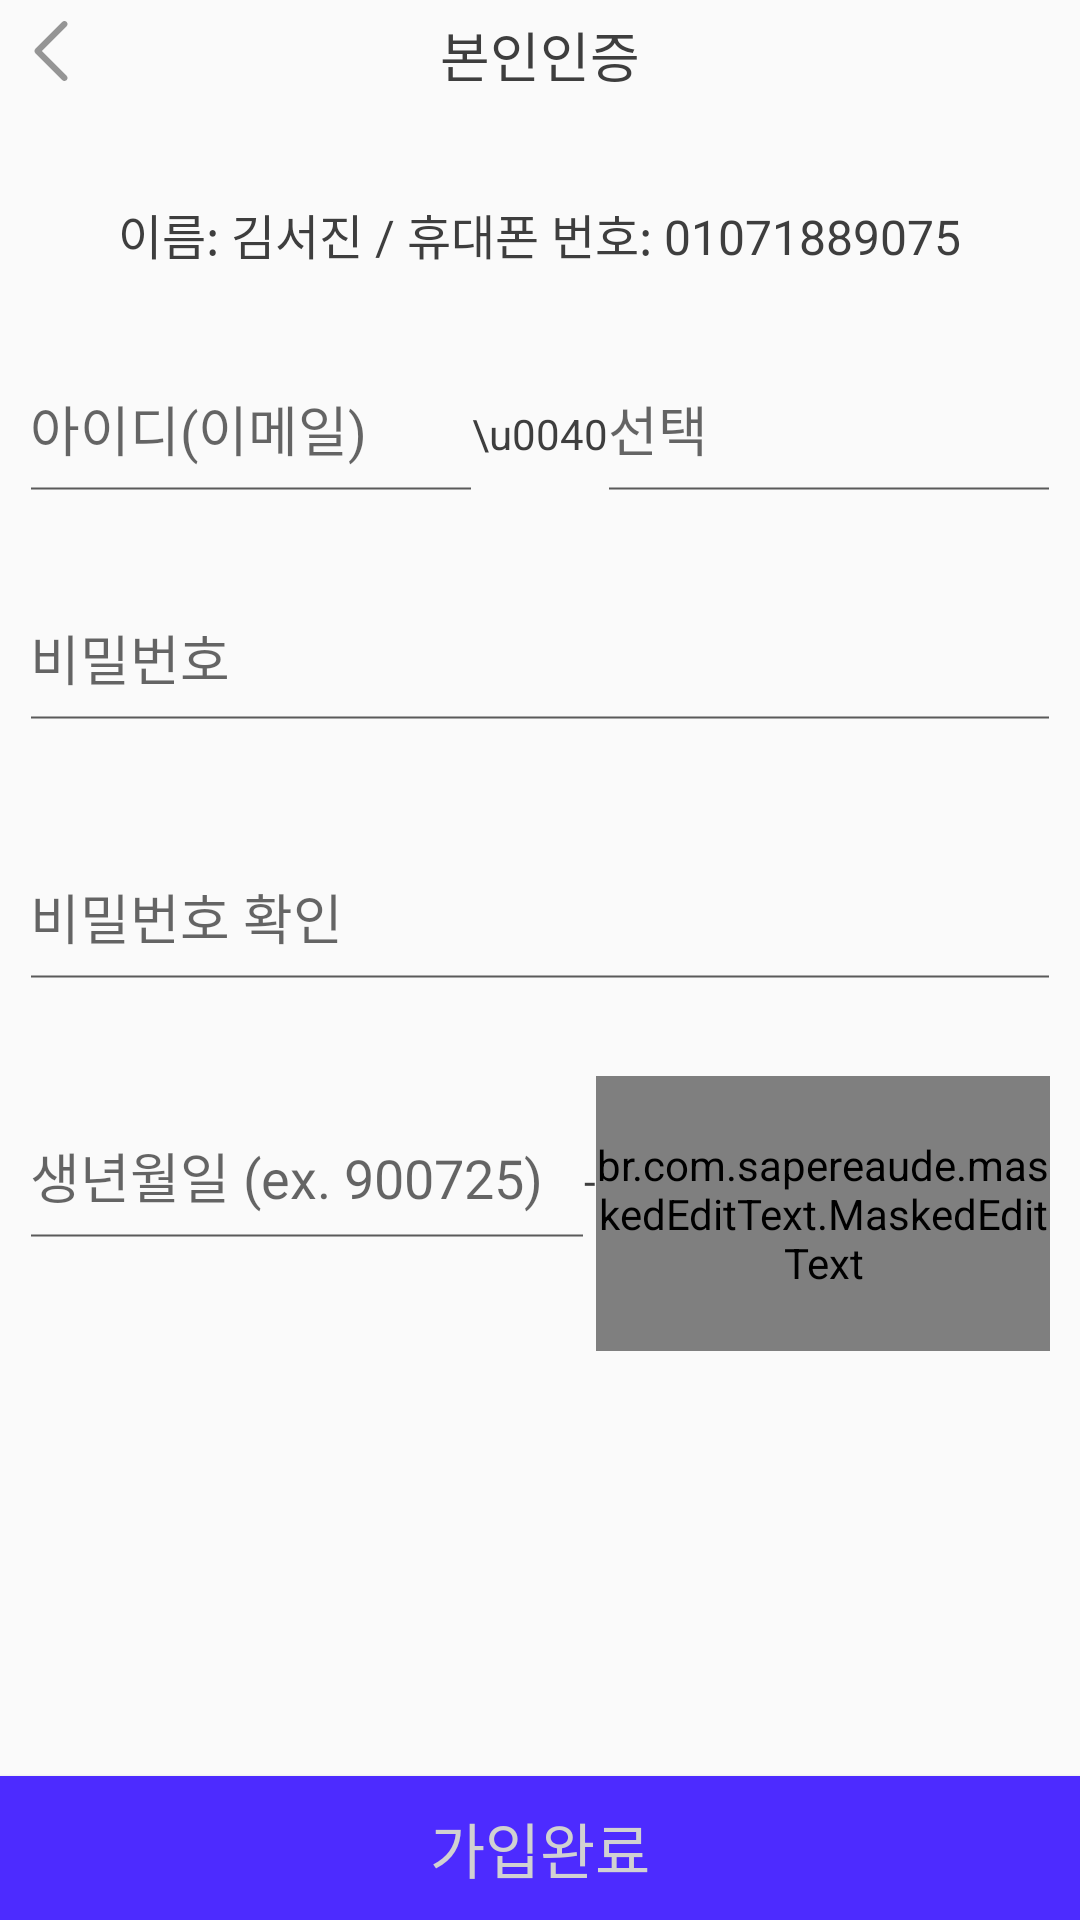

The Android layout XML behind this screen, and the referenced resources:
<!-- AndroidManifest.xml: application theme Theme.AppCompat.Light.NoActionBar -->
<!-- res/layout/activity_signin_signin.xml -->
<?xml version="1.0" encoding="utf-8"?>
<androidx.constraintlayout.widget.ConstraintLayout xmlns:android="http://schemas.android.com/apk/res/android"
    xmlns:app="http://schemas.android.com/apk/res-auto"
    xmlns:mask="http://schemas.android.com/apk/res-auto"
    android:layout_width="match_parent"
    android:layout_height="match_parent">

    <androidx.constraintlayout.widget.ConstraintLayout
        android:id="@+id/signin_auth_by_phone_header"
        android:layout_width="match_parent"
        android:layout_height="wrap_content"
        android:paddingTop="5sp"
        android:paddingBottom="5sp"
        app:layout_constraintTop_toTopOf="parent">

        <include layout="@layout/image_btn_back" />

        <TextView
            android:layout_width="wrap_content"
            android:layout_height="wrap_content"
            android:text="본인인증"
            android:textColor="@color/gray_900"
            android:textSize="18sp"
            app:layout_constraintBottom_toBottomOf="parent"
            app:layout_constraintEnd_toEndOf="parent"
            app:layout_constraintStart_toStartOf="parent"
            app:layout_constraintTop_toTopOf="parent" />
    </androidx.constraintlayout.widget.ConstraintLayout>

    <LinearLayout
        android:layout_width="match_parent"
        android:layout_height="wrap_content"
        android:gravity="center"
        android:orientation="vertical"
        android:padding="10sp"
        app:layout_constraintTop_toBottomOf="@id/signin_auth_by_phone_header">

        <TextView
            android:id="@+id/signin_signin_userinfo_text"
            android:layout_width="wrap_content"
            android:layout_height="wrap_content"
            android:layout_marginTop="20sp"
            android:layout_marginBottom="20sp"
            android:text="이름: 김서진 / 휴대폰 번호: 01071889075"
            android:textColor="@color/gray_900"
            android:textSize="16sp" />

        <LinearLayout
            android:layout_width="match_parent"
            android:layout_height="wrap_content"
            android:layout_marginBottom="10sp"
            android:weightSum="10">

            <com.google.android.material.textfield.TextInputEditText
                android:id="@+id/signin_signin_user_email"
                style="@style/EditTextStyle"
                android:layout_width="0dp"
                android:layout_height="wrap_content"
                android:layout_weight="5"
                android:hint="아이디(이메일)"
                android:inputType="textUri" />

            <TextView
                android:layout_width="wrap_content"
                android:layout_height="wrap_content"
                android:text="\u0040"
                android:textColor="@color/gray_900" />

            <com.google.android.material.textfield.TextInputEditText
                android:id="@+id/signin_signin_user_email_format"
                style="@style/EditTextStyle"
                android:layout_width="0dp"
                android:layout_height="wrap_content"
                android:layout_weight="5"
                android:hint="선택"
                android:onClick="showEmailFormatOptionDialog" />

        </LinearLayout>

        <com.google.android.material.textfield.TextInputEditText
            android:id="@+id/signin_signin_pw_1"
            style="@style/EditTextStyle"
            android:layout_width="match_parent"
            android:layout_height="wrap_content"
            android:layout_marginBottom="20sp"
            android:hint="비밀번호"
            android:inputType="textPassword" />

        <com.google.android.material.textfield.TextInputEditText
            android:id="@+id/signin_signin_pw_2"
            style="@style/EditTextStyle"
            android:layout_width="match_parent"
            android:layout_height="wrap_content"
            android:layout_marginBottom="20sp"
            android:hint="비밀번호 확인"
            android:inputType="textPassword" />

        <LinearLayout
            android:layout_width="match_parent"
            android:layout_height="wrap_content"
            android:layout_marginBottom="10sp"
            android:weightSum="10">

            <com.google.android.material.textfield.TextInputEditText
                android:id="@+id/signin_signin_birthdate"
                style="@style/EditTextStyle"
                android:layout_width="0dp"
                android:layout_height="wrap_content"
                android:layout_weight="5.5"
                android:hint="생년월일 (ex. 900725)"
                android:inputType="number"
                android:maxLength="6" />

            <TextView
                android:layout_width="wrap_content"
                android:layout_height="wrap_content"
                android:text="-"
                android:textColor="@color/gray_900" />

            <br.com.sapereaude.maskedEditText.MaskedEditText
                android:id="@+id/signin_signin_gender"
                style="@style/EditTextStyle"
                android:layout_width="0dp"
                android:layout_height="wrap_content"
                android:layout_weight="4.5"
                android:hint="◦"
                android:inputType="number"
                android:textColorHint="@color/gray_900"
                android:typeface="monospace"
                app:keep_hint="true"
                mask:allowed_chars="1234"
                mask:mask="#••••••" />
        </LinearLayout>
    </LinearLayout>

    <android.widget.Button
        android:id="@+id/signin_signin_input_fin_btn"
        android:layout_width="match_parent"
        android:layout_height="wrap_content"
        android:background="@color/flo_blue"
        android:clickable="false"
        android:onClick="onSigninBtnClicked"
        android:text="가입완료"
        android:textColor="@color/gray_400"
        android:textSize="20sp"
        app:layout_constraintBottom_toBottomOf="parent" />

</androidx.constraintlayout.widget.ConstraintLayout>
<!-- res/layout/image_btn_back.xml (included above) -->
<?xml version="1.0" encoding="utf-8"?>
<androidx.constraintlayout.widget.ConstraintLayout
    xmlns:android="http://schemas.android.com/apk/res/android"
    android:layout_width="wrap_content"
    android:layout_height="wrap_content"
    xmlns:app="http://schemas.android.com/apk/res-auto">
    <ImageButton
        android:layout_width="wrap_content"
        android:layout_height="24sp"
        app:layout_constraintStart_toStartOf="parent"
        app:layout_constraintTop_toTopOf="parent"
        android:background="@android:color/transparent"
        android:src="@drawable/ic_baseline_chevron_left_24"
        android:tint="@color/gray_600"
        android:paddingStart="7sp"/>
</androidx.constraintlayout.widget.ConstraintLayout>
<!-- resources referenced by this layout -->
<resources>
  <color name="flo_blue">#4D2BFF</color>
  <color name="gray_400">#D1D1D1</color>
  <color name="gray_600">#959595</color>
  <color name="gray_900">#3E3E3E</color>
  <!-- drawable ic_baseline_chevron_left_24 (drawable) -->
  <vector android:height="20dp" android:viewportHeight="240.823"
      android:viewportWidth="240.823" android:width="20dp" xmlns:android="http://schemas.android.com/apk/res/android">
      <path android:fillColor="#FF000000" android:pathData="M57.633,129.007L165.93,237.268c4.752,4.74 12.451,4.74 17.215,0c4.752,-4.74 4.752,-12.439 0,-17.179l-99.707,-99.671l99.695,-99.671c4.752,-4.74 4.752,-12.439 0,-17.191c-4.752,-4.74 -12.463,-4.74 -17.215,0L57.621,111.816C52.942,116.507 52.942,124.327 57.633,129.007z"/>
  </vector>
  <style name="EditTextStyle" parent="Widget.AppCompat.EditText">
          <item name="backgroundTint">@color/gray_800</item>
          <item name="android:paddingBottom">20sp</item>
          <item name="android:paddingTop">20sp</item>
          <item name="android:textCursorDrawable">@color/gray_900</item>
          <item name="android:background">@drawable/edittext_bot_line</item>
      </style>
  <color name="gray_800">#5A5A5A</color>
  <!-- drawable edittext_bot_line (drawable) -->
  <?xml version="1.0" encoding="utf-8"?>
  <selector xmlns:android="http://schemas.android.com/apk/res/android">
      <item android:drawable="@drawable/edittext_if_focused" android:state_focused="true"/>
      <item android:drawable="@drawable/edittext_if_not_focused" />
  </selector>
  <!-- drawable edittext_if_focused (drawable) -->
  <?xml version="1.0" encoding="utf-8"?>
  <layer-list xmlns:android="http://schemas.android.com/apk/res/android">
      <item android:top="40dp">
          <shape android:shape="line">
              <stroke android:width="2px" android:color="@color/gray_900"/>
              <padding android:top="10dp" android:bottom="10dp"/>
          </shape>
      </item>
  </layer-list>
  <!-- drawable edittext_if_not_focused (drawable) -->
  <?xml version="1.0" encoding="utf-8"?>
  <layer-list xmlns:android="http://schemas.android.com/apk/res/android">
      <item android:top="40dp">
          <shape android:shape="line">
              <stroke android:width="2px" android:color="@color/gray_200"/>
              <padding android:top="10dp" android:bottom="10dp"/>
          </shape>
      </item>
  </layer-list>
  <color name="gray_200">#E4E4E4</color>
</resources>
